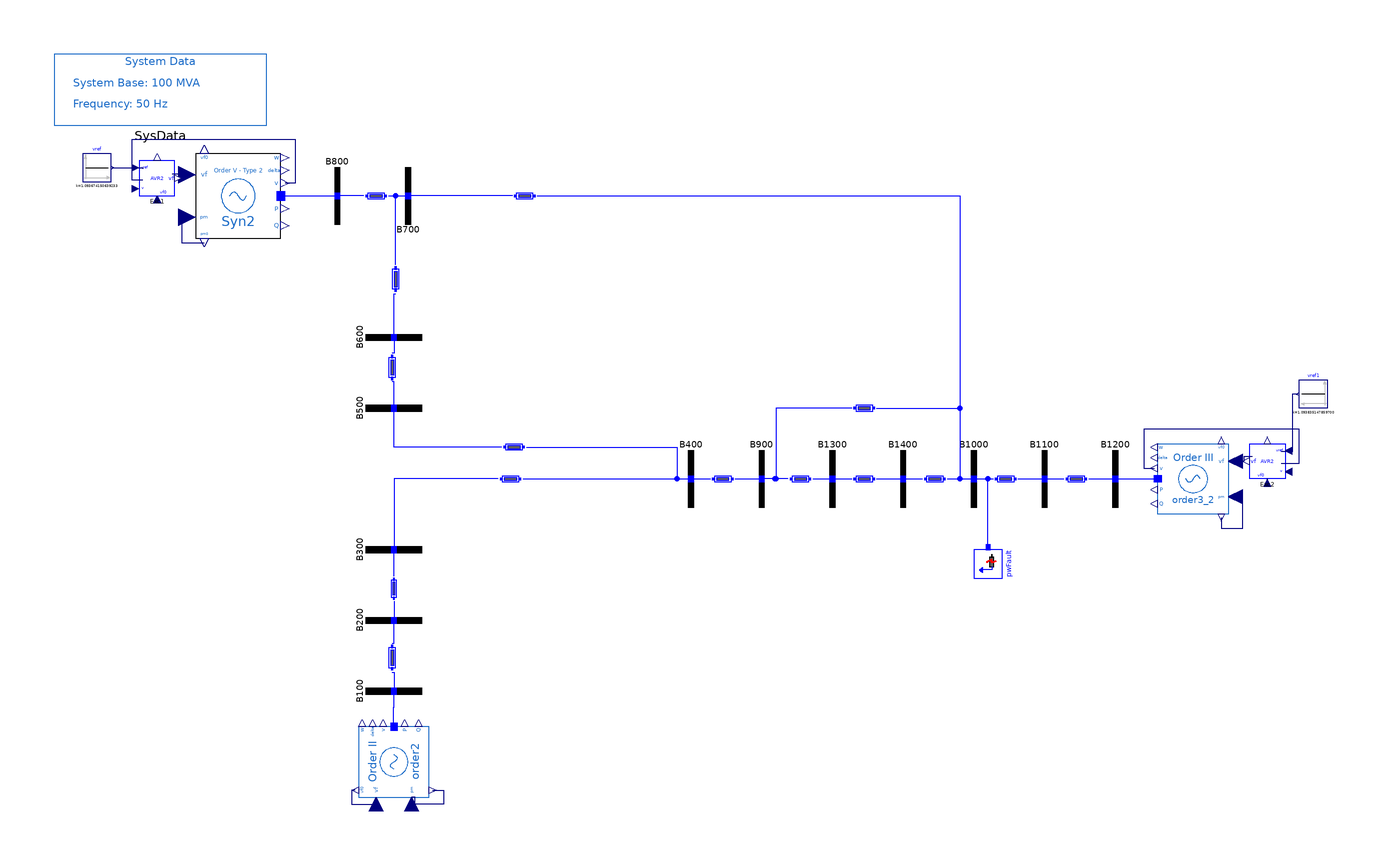

The Modelica model whose source follows is shown above as a component diagram (icons at their Placement, wires along their Line points).

model FifthOrder_AVRII "ABC system with 5th-order machines (Syn2) and AVR Type II"
  extends PSAT_Systems.ThreeArea.BaseClasses.BaseOrder5;
  OpenIPSL.Electrical.Controls.PSAT.AVR.AVRTypeII Exc1(
    Te=0.01,
    v0=1.05,
    vrmax=5,
    vrmin=-5,
    Tr=0.001,
    vf0=1.091853765980820,
    vref0=1.093674150639233,
    v(start=1.091853765980820),
    Ka=25,
    Ta=10,
    Kf=6.67,
    Tf=1,
    Ke=1,
    Ae=0,
    Be=0) annotation (Placement(transformation(extent={{-156,80},{-146,90}})));
  Modelica.Blocks.Sources.Constant vref(k=1.093674150639233) annotation (Placement(transformation(
        extent={{-4,-4},{4,4}},
        rotation=0,
        origin={-168,88})));
  Modelica.Blocks.Sources.Constant vref1(k=1.093835147859700) annotation (Placement(transformation(
        extent={{4,-4},{-4,4}},
        rotation=0,
        origin={176,24})));
  OpenIPSL.Electrical.Controls.PSAT.AVR.AVRTypeII Exc2(
    Te=0.01,
    v0=1.05,
    vrmax=5,
    vrmin=-5,
    Tr=0.001,
    Ka=25,
    Ta=10,
    Kf=6.67,
    Tf=1,
    Ke=1,
    Ae=0,
    Be=0,
    v(start=1.095878696492499),
    vref0=1.093835147859700,
    vf0=1.095878696492499) annotation (Placement(transformation(extent={{168,0},{158,10}})));
equation
  connect(Exc1.vf, Syn2.vf) annotation (Line(points={{-146.75,86.3},{-144.375,86.3},{-144.375,86},{-140,86}}, color={0,0,127}));
  connect(vref.y, Exc1.vref) annotation (Line(points={{-163.6,88},{-155,88},{-155,87.7}}, color={0,0,127}));
  connect(Exc1.v, Syn2.v) annotation (Line(points={{-155,84.5},{-158,84.5},{-158,96},{-112,96},{-112,83.6},{-114.8,83.6}}, color={0,0,127}));
  connect(Exc2.vf, order3_2.vf) annotation (Line(points={{158.75,6.3},{156.375,6.3},{156.375,5},{152,5}}, color={0,0,127}));
  connect(vref1.y, Exc2.vref) annotation (Line(points={{171.6,24},{170,24},{170,7.7},{167,7.7}}, color={0,0,127}));
  connect(Exc2.v, order3_2.v) annotation (Line(points={{167,4.5},{172,4.5},{172,14},{128,14},{128,3},{131,3}}, color={0,0,127}));
  annotation (
    Diagram(coordinateSystem(extent={{-180,-120},{180,120}}, preserveAspectRatio=false)),
    Icon(coordinateSystem(extent={{-180,-120},{180,120}})),
    experiment(
      StopTime=20,
      __Dymola_fixedstepsize=0.001,
      __Dymola_Algorithm="Rkfix2"),
    __Dymola_experimentSetupOutput,
    Documentation(revisions="<html>
<!--DISCLAIMER-->
<p>Copyright 2015-2016 RTE (France), SmarTS Lab (Sweden), AIA (Spain) and DTU (Denmark)</p>
<ul>
<li>RTE: <a href=\"http://www.rte-france.com\">http://www.rte-france.com</a></li>
<li>SmarTS Lab, research group at KTH: <a href=\"https://www.kth.se/en\">https://www.kth.se/en</a></li>
<li>AIA: <a href=\"http://www.aia.es/en/energy\"> http://www.aia.es/en/energy</a></li>
<li>DTU: <a href=\"http://www.dtu.dk/english\"> http://www.dtu.dk/english</a></li>
</ul>
<p>The authors can be contacted by email: <a href=\"mailto:info@itesla-ipsl.org\">info@itesla-ipsl.org</a></p>

<p>This Source Code Form is subject to the terms of the Mozilla Public License, v. 2.0. </p>
<p>If a copy of the MPL was not distributed with this file, You can obtain one at <a href=\"http://mozilla.org/MPL/2.0/\"> http://mozilla.org/MPL/2.0</a>.</p>
</html>", info="<html>
<table cellspacing=\"1\" cellpadding=\"1\" border=\"1\">
<tr>
<td><p>Reference</p></td>
<td><p></p></td>
</tr>
<tr>
<td><p>Last update</p></td>
<td>Tin Rabuzin, May 2016</td>
</tr>
<tr>
<td><p>Author</p></td>
<td><p>Yuwa Chompoobutrgool, SmarTS Lab, KTH Royal Institute of Technology</p></td>
</tr>
<tr>
<td><p>Contact</p></td>
<td><p><a href=\"mailto:luigiv@kth.se\">luigiv@kth.se</a></p></td>
</tr>
</table>
</html>"));
end FifthOrder_AVRII;